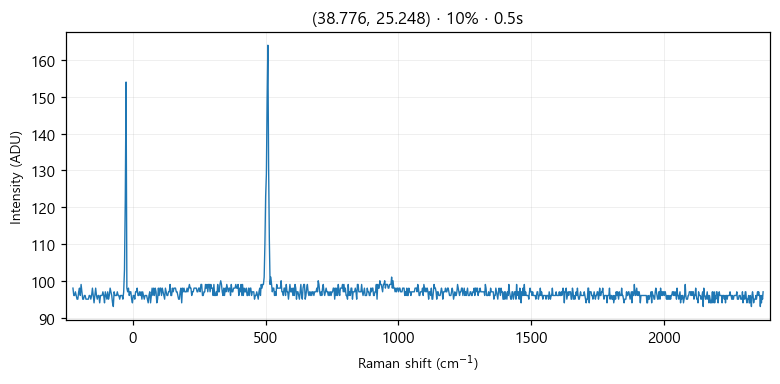

Values plotted in this chart, from the file beside it:
# laser_power_pct, 10
# exposure_time, 0.5
# laser_nm, 532
# mode, single
pixel_index, raman_shift_cm-1, wavelength_nm, intensity
0, -224.9, 525.7, 98.0
1, -221.8, 525.8, 96.0
2, -218.8, 525.9, 96.0
3, -215.7, 526, 97.0
4, -212.6, 526.1, 96.0
5, -209.6, 526.2, 95.0
6, -206.5, 526.2, 95.0
7, -203.5, 526.3, 97.0
8, -200.4, 526.4, 98.0
9, -197.3, 526.5, 96.0
10, -194.3, 526.6, 99.0
11, -191.2, 526.7, 97.0
12, -188.2, 526.7, 95.0
13, -185.1, 526.8, 95.0
14, -182.1, 526.9, 96.0
15, -179, 527, 96.0
16, -176, 527.1, 95.0
17, -172.9, 527.2, 95.0
18, -169.9, 527.3, 95.0
19, -166.8, 527.3, 95.0
20, -163.8, 527.4, 96.0
21, -160.7, 527.5, 96.0
22, -157.7, 527.6, 95.0
23, -154.7, 527.7, 96.0
24, -151.6, 527.8, 98.0
25, -148.6, 527.8, 96.0
26, -145.5, 527.9, 94.0
27, -142.5, 528, 96.0
28, -139.5, 528.1, 98.0
29, -136.4, 528.2, 96.0
30, -133.4, 528.3, 95.0
31, -130.4, 528.4, 96.0
32, -127.3, 528.4, 96.0
33, -124.3, 528.5, 94.0
34, -121.3, 528.6, 96.0
35, -118.2, 528.7, 96.0
36, -115.2, 528.8, 96.0
37, -112.2, 528.9, 97.0
38, -109.2, 528.9, 96.0
39, -106.2, 529, 94.0
40, -103.1, 529.1, 97.0
41, -100.1, 529.2, 96.0
42, -97.09, 529.3, 95.0
43, -94.08, 529.4, 97.0
44, -91.06, 529.5, 95.0
45, -88.05, 529.5, 96.0
46, -85.03, 529.6, 98.0
47, -82.02, 529.7, 97.0
48, -79.01, 529.8, 96.0
49, -76, 529.9, 94.0
50, -72.99, 530, 93.0
51, -69.98, 530, 97.0
52, -66.97, 530.1, 96.0
53, -63.97, 530.2, 96.0
54, -60.96, 530.3, 96.0
55, -57.96, 530.4, 97.0
... 968 more rows
